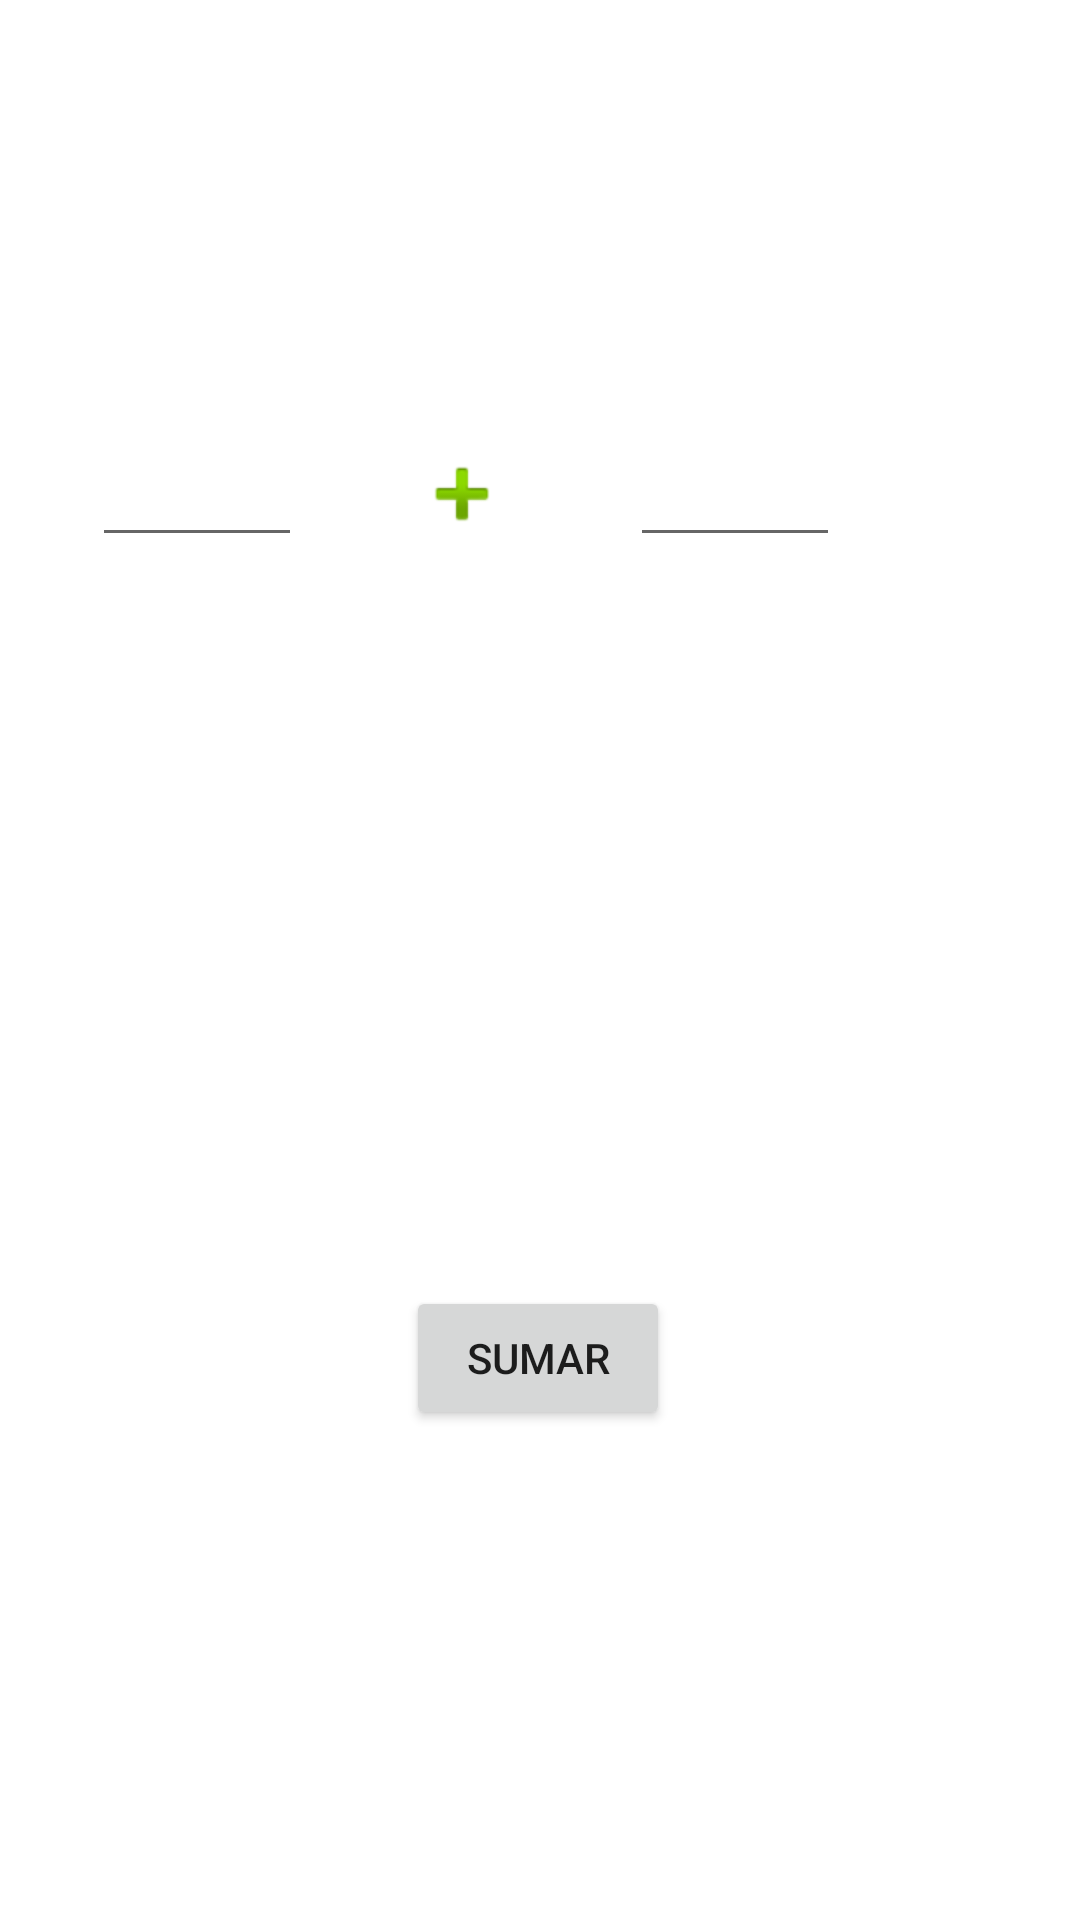

Here is an Android app screen rendered from its layout file. Give the layout XML and the strings, colors and styles it references.
<!-- AndroidManifest.xml: application theme Theme.Unidad3Ejercicio1Moviles -->
<!-- res/layout/fragment_slideshow.xml -->
<?xml version="1.0" encoding="utf-8"?>
<androidx.constraintlayout.widget.ConstraintLayout xmlns:android="http://schemas.android.com/apk/res/android"
    xmlns:app="http://schemas.android.com/apk/res-auto"
    xmlns:tools="http://schemas.android.com/tools"
    android:layout_width="match_parent"
    android:layout_height="match_parent"
    tools:context=".ui.slideshow.SlideshowFragment">

    <Button
        android:id="@+id/btnSuma"
        android:layout_width="wrap_content"
        android:layout_height="wrap_content"
        android:text="Sumar"
        android:onClick="clickSuma"
        app:layout_constraintBottom_toBottomOf="parent"
        app:layout_constraintEnd_toEndOf="parent"
        app:layout_constraintHorizontal_bias="0.498"
        app:layout_constraintStart_toStartOf="parent"
        app:layout_constraintTop_toTopOf="parent"
        app:layout_constraintVertical_bias="0.724"
        />

    <EditText
        android:id="@+id/num1"
        android:layout_width="70dp"
        android:layout_height="36dp"
        android:layout_marginEnd="36dp"
        android:layout_marginBottom="80dp"
        android:ems="10"
        android:inputType="number"
        app:layout_constraintBottom_toTopOf="@+id/txtResultado"
        app:layout_constraintEnd_toStartOf="@+id/imageView2"
        app:layout_constraintHorizontal_bias="0.963"
        app:layout_constraintStart_toStartOf="parent" />

    <EditText
        android:id="@+id/num2"
        android:layout_width="70dp"
        android:layout_height="36dp"
        android:layout_marginEnd="80dp"
        android:layout_marginBottom="80dp"
        android:ems="10"
        android:inputType="number"
        app:layout_constraintBottom_toTopOf="@+id/txtResultado"
        app:layout_constraintEnd_toEndOf="parent" />

    <ImageView
        android:id="@+id/imageView2"
        android:layout_width="wrap_content"
        android:layout_height="wrap_content"
        android:layout_marginEnd="40dp"
        android:layout_marginBottom="248dp"
        android:src="@android:drawable/ic_input_add"
        app:layout_constraintBottom_toTopOf="@+id/btnSuma"
        app:layout_constraintEnd_toStartOf="@+id/num2"
        app:layout_constraintHorizontal_bias="1.0"
        app:layout_constraintStart_toStartOf="parent"
        app:layout_constraintTop_toTopOf="parent"
        app:layout_constraintVertical_bias="1.0"
        tools:ignore="MissingConstraints" />

    <TextView
        android:id="@+id/txtResultado"
        android:layout_width="111dp"
        android:layout_height="55dp"
        android:layout_marginBottom="108dp"
        app:layout_constraintBottom_toTopOf="@+id/btnSuma"
        app:layout_constraintEnd_toEndOf="parent"
        app:layout_constraintStart_toStartOf="parent"
        app:layout_constraintTop_toBottomOf="@+id/imageView2"
        app:layout_constraintVertical_bias="1.0" />

</androidx.constraintlayout.widget.ConstraintLayout>
<!-- resources referenced by this layout -->
<resources>
  <style name="Theme.Unidad3Ejercicio1Moviles" parent="Theme.MaterialComponents.DayNight.DarkActionBar">
          
          <item name="colorPrimary">@color/purple_500</item>
          <item name="colorPrimaryVariant">@color/purple_700</item>
          <item name="colorOnPrimary">@color/white</item>
          
          <item name="colorSecondary">@color/teal_200</item>
          <item name="colorSecondaryVariant">@color/teal_700</item>
          <item name="colorOnSecondary">@color/black</item>
          
          <item name="android:statusBarColor">?attr/colorPrimaryVariant</item>
          
      </style>
  <!-- not gathered from this repository: default colours our renderer supplied (Android Studio template values) -->
  <color name="purple_500">#FF6200EE</color>
  <color name="purple_700">#FF3700B3</color>
  <color name="teal_200">#FF03DAC5</color>
  <color name="teal_700">#FF018786</color>
  <color name="black">#FF000000</color>
  <color name="white">#FFFFFFFF</color>
</resources>
